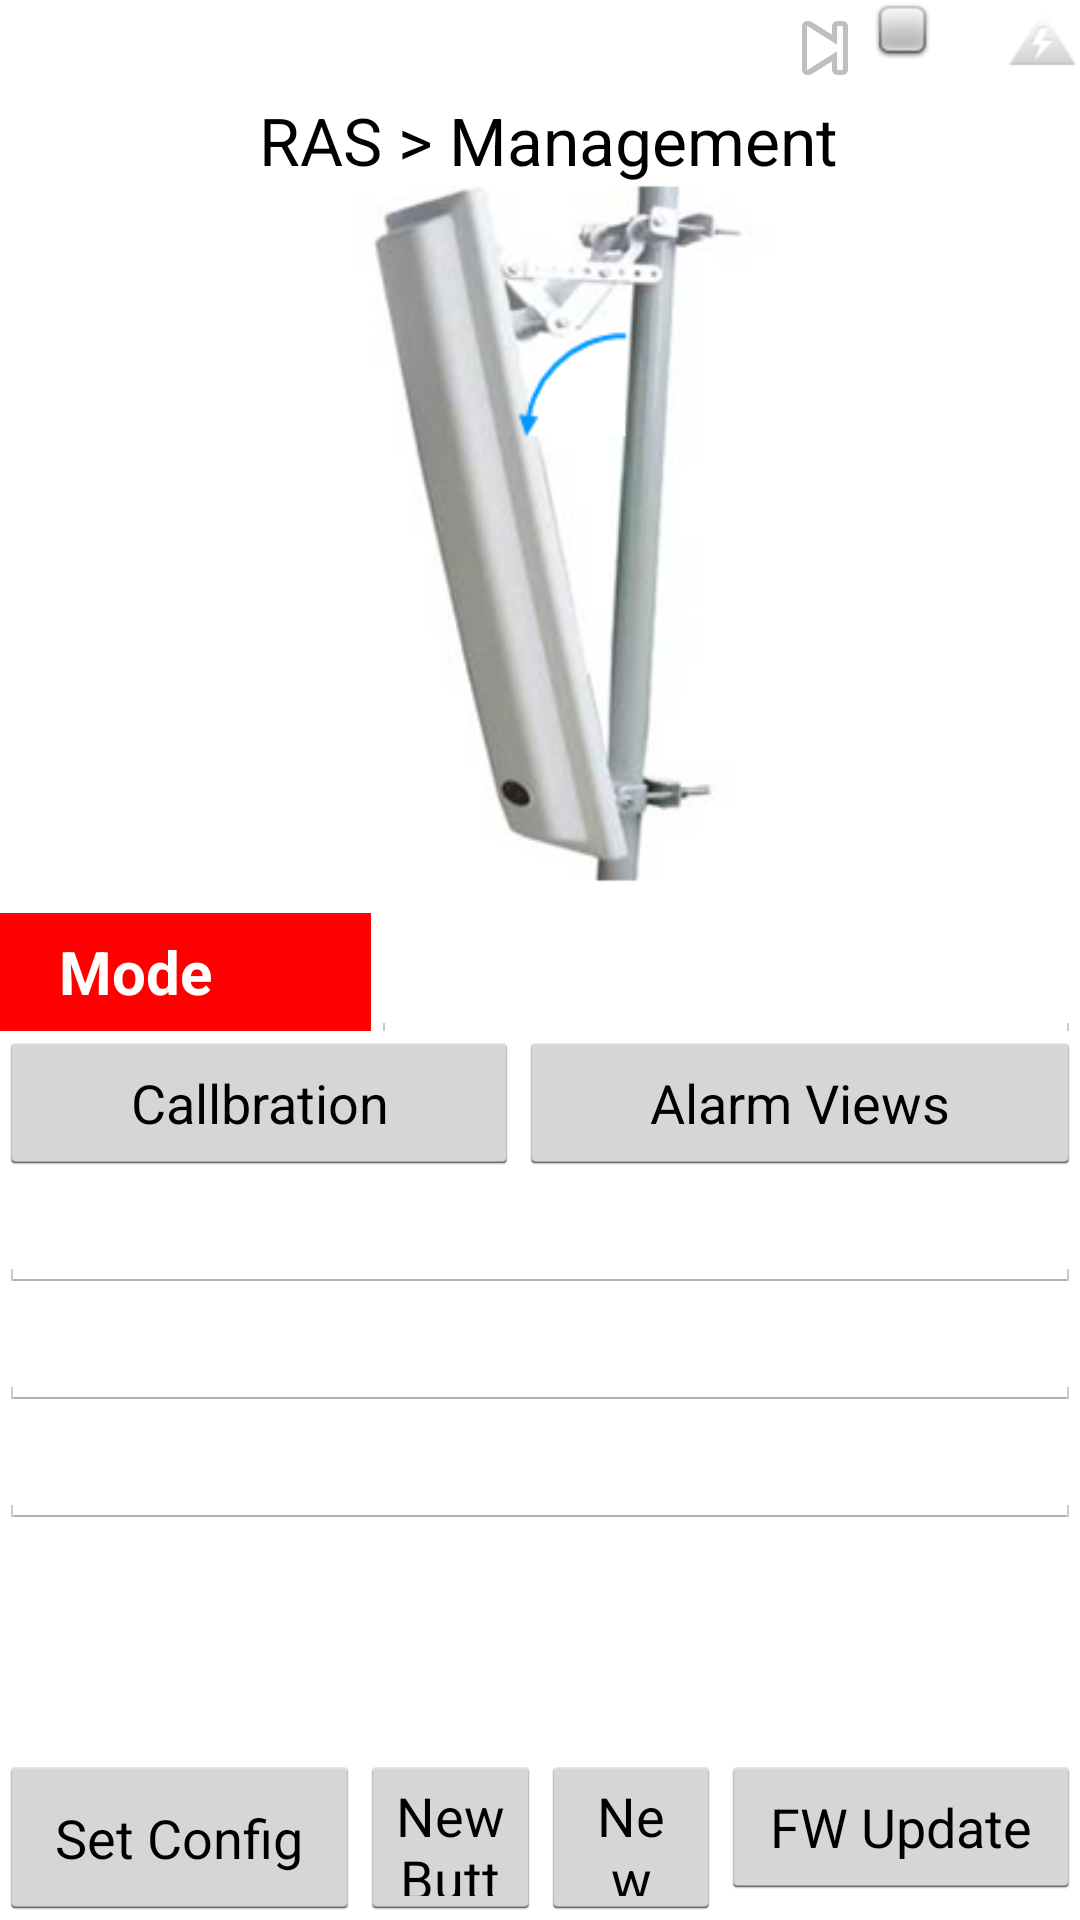

Produce the Android XML layout that renders to this screen, including the resource entries it uses.
<!-- AndroidManifest.xml: application theme AppTheme -->
<!-- res/layout/activity_ras_management.xml -->
<RelativeLayout xmlns:android="http://schemas.android.com/apk/res/android"
    xmlns:tools="http://schemas.android.com/tools" android:layout_width="match_parent"
    android:layout_height="match_parent" android:paddingLeft="@dimen/activity_horizontal_margin"
    android:paddingRight="@dimen/activity_horizontal_margin"
    android:paddingTop="@dimen/activity_vertical_margin"
    android:paddingBottom="@dimen/activity_vertical_margin" tools:context="com.kgbt.RasManagement">

    <LinearLayout
        android:orientation="horizontal"
        android:layout_width="match_parent"
        android:layout_height="wrap_content"
        android:gravity="right"
        android:id="@+id/linearLayout2">

        <ImageView
            android:layout_width="wrap_content"
            android:layout_height="wrap_content"
            android:id="@+id/imageView2"
            android:background="@android:drawable/ic_media_next" />

        <ImageView
            android:layout_width="wrap_content"
            android:layout_height="wrap_content"
            android:id="@+id/imageView3"
            android:background="@android:drawable/checkbox_off_background" />

        <ImageView
            android:layout_width="wrap_content"
            android:layout_height="wrap_content"
            android:id="@+id/imageView4"
            android:background="@android:drawable/stat_sys_data_bluetooth" />

        <ImageView
            android:layout_width="wrap_content"
            android:layout_height="wrap_content"
            android:id="@+id/imageView5"
            android:background="@android:drawable/ic_lock_idle_low_battery" />
    </LinearLayout>
    <TextView
        android:layout_width="fill_parent"
        android:layout_height="wrap_content"
        android:textAppearance="?android:attr/textAppearanceLarge"
        android:text=" RAS > Management"
        android:id="@+id/tv_title_MultiInfomation"
        android:gravity="center"
        android:layout_marginLeft="10dp"
        android:layout_marginRight="10dp"
        android:layout_below="@+id/linearLayout2"
        android:layout_centerHorizontal="true" />
    <LinearLayout
        android:orientation="horizontal"
        android:layout_width="match_parent"
        android:layout_height="55dp"
        android:layout_centerHorizontal="true"
        android:minHeight="30dp"
        android:layout_alignParentBottom="true"
        android:id="@+id/linearLayout3">

        <LinearLayout
            android:orientation="horizontal"
            android:layout_width="match_parent"
            android:layout_weight="1"
            android:layout_height="match_parent">

            <Button
                android:layout_width="fill_parent"
                android:layout_height="fill_parent"
                android:text="Set Config"
                android:id="@+id/btn_RasSetConfig" />
        </LinearLayout>

        <LinearLayout
            android:orientation="horizontal"
            android:layout_width="match_parent"
            android:layout_weight="1"
            android:layout_height="match_parent"
            android:gravity="center">

            <Button
                android:layout_width="wrap_content"
                android:layout_height="wrap_content"
                android:text="New Button"
                android:layout_weight="1"
                android:id="@+id/button" />

            <Button
                android:layout_width="wrap_content"
                android:layout_height="wrap_content"
                android:text="New Button"
                android:layout_weight="1"
                android:id="@+id/button3" />
        </LinearLayout>

        <LinearLayout
            android:orientation="horizontal"
            android:layout_width="match_parent"
            android:layout_weight="1"
            android:layout_height="match_parent">

            <Button
                android:layout_width="fill_parent"
                android:layout_height="wrap_content"
                android:text="FW Update"
                android:id="@+id/btn_RasManage" />
        </LinearLayout>
    </LinearLayout>

    <LinearLayout
        android:orientation="vertical"
        android:layout_width="match_parent"
        android:layout_height="match_parent"
        android:layout_below="@+id/tv_title_MultiInfomation"
        android:layout_centerHorizontal="true"
        android:layout_above="@+id/linearLayout3"
        android:id="@+id/linearLayout5">

        <LinearLayout
            android:orientation="horizontal"
            android:layout_width="match_parent"
            android:layout_height="match_parent"
            android:layout_weight="5"
            android:id="@+id/linearLayout4"
            android:background="@drawable/management">

            <RelativeLayout
                android:layout_width="match_parent"
                android:layout_height="match_parent">

                <ImageView
                    android:layout_width="fill_parent"
                    android:layout_height="fill_parent"
                    android:id="@+id/imagev_Tma"
                    android:scaleType="fitCenter" />
            </RelativeLayout>
        </LinearLayout>

        <LinearLayout
            android:orientation="vertical"
            android:layout_width="match_parent"
            android:layout_height="match_parent"
            android:layout_weight="4">

            <TableLayout
                android:layout_width="match_parent"
                android:layout_height="wrap_content"
                android:layout_marginTop="10dp">

                <TableRow
                    android:layout_width="match_parent"
                    android:layout_height="match_parent">

                    <Button
                        style="@style/button_text"
                        android:layout_weight="1"
                        android:text="Mode"
                        android:layout_width="fill_parent"
                        android:layout_height="fill_parent"
                        android:gravity="left|center_vertical"
                        android:paddingLeft="20dp"
                        android:paddingRight="-20dp" />

                    <EditText
                        android:layout_width="wrap_content"
                        android:layout_height="wrap_content"
                        android:id="@+id/editText"
                        android:layout_column="1"
                        android:layout_weight="8" />

                </TableRow>

                <TableRow
                    android:layout_width="match_parent"
                    android:layout_height="match_parent">

                    <Button
                        android:layout_width="wrap_content"
                        android:layout_height="wrap_content"
                        android:text="Callbration"
                        android:layout_weight="1"
                        android:id="@+id/button4" />

                    <Button
                        android:layout_width="wrap_content"
                        android:layout_height="wrap_content"
                        android:text="Alarm Views"
                        android:id="@+id/button9"
                        android:layout_weight="1" />

                </TableRow>
            </TableLayout>

            <LinearLayout
                android:orientation="vertical"
                android:layout_width="match_parent"
                android:layout_height="wrap_content"
                >

                <EditText
                    android:layout_width="fill_parent"
                    android:layout_height="wrap_content"
                    android:layout_weight="1"
                    android:id="@+id/editText6" />

                <EditText
                    android:layout_width="fill_parent"
                    android:layout_height="wrap_content"
                    android:layout_weight="1"
                    android:id="@+id/editText8" />

                <EditText
                    android:layout_width="fill_parent"
                    android:layout_height="wrap_content"
                    android:layout_weight="1"
                    android:id="@+id/editText10" />
            </LinearLayout>
        </LinearLayout>
    </LinearLayout>
</RelativeLayout>
<!-- resources referenced by this layout -->
<resources>
  <!-- drawable management: png bitmap (drawable, 53470 bytes) -->
  <style name="button_text">
          <item name="android:layout_width">fill_parent</item>
          <item name="android:layout_height">wrap_content</item>
          <item name="android:textColor">#ffffff</item>
          <item name="android:gravity">center_vertical</item>
          <item name="android:textSize">20dp</item>
          <item name="android:textStyle">bold</item>
          <item name="android:background">#ff0000</item>
          <item name="android:layout_weight">1</item>
      </style>
  <style name="AppTheme" parent="android:Theme.Holo.Light">
          
  
      </style>
</resources>
